Run: headless pygame with SDL's dummy video driver; simulated clock (each Clock.tick advances the game by its frame time, no real sleeping); random seed 0; keys injected as events and as key.get_pressed() state; mouse plan: one left click at the window centre at the start of phase 2, then a move to the lower-right quarter at the start of phase 3.
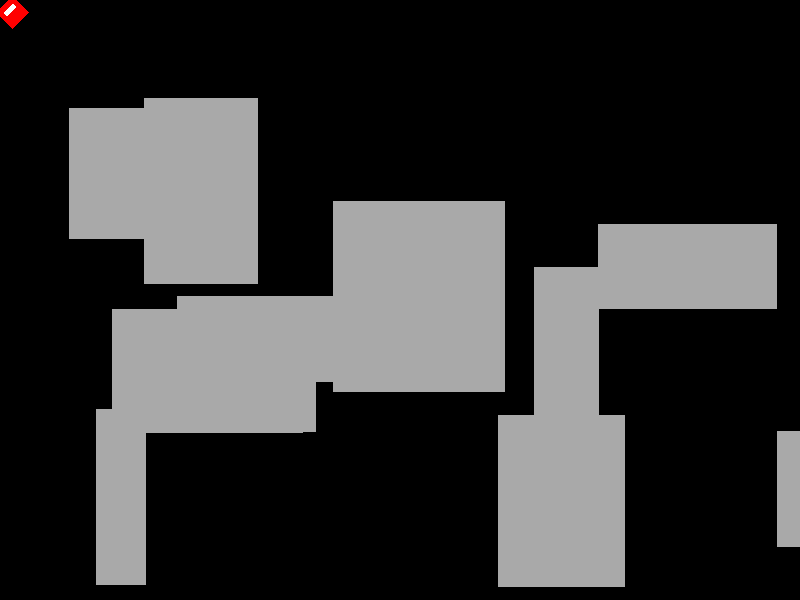
Frame 1 of 4 · flips 1–60 · no input
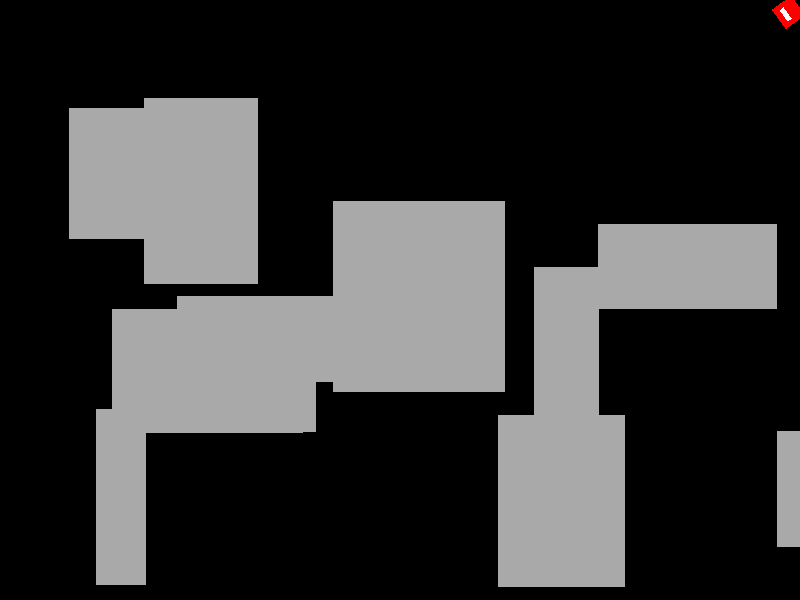
Frame 2 of 4 · flips 61–180 · clicked the window centre · tapped SPACE, RETURN · held RIGHT (→), D
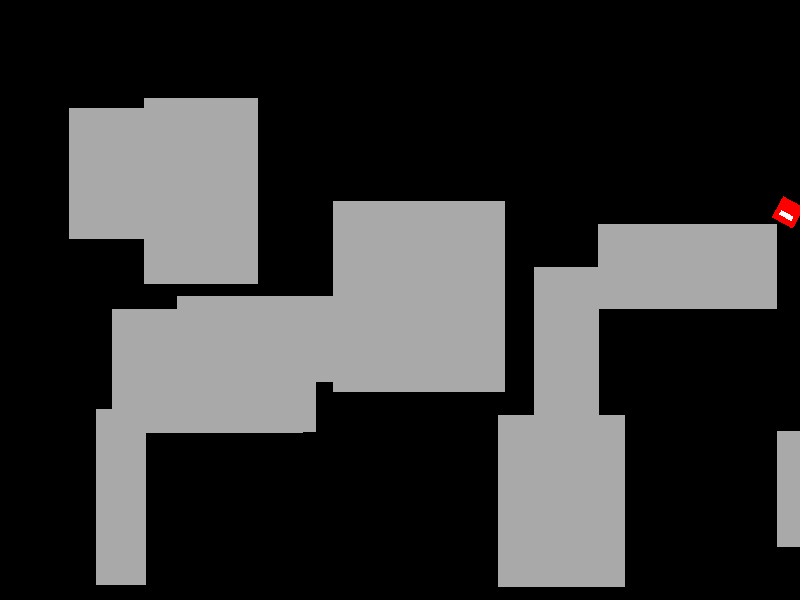
Frame 3 of 4 · flips 181–300 · moved the mouse to the lower-right quarter · held DOWN (↓), S
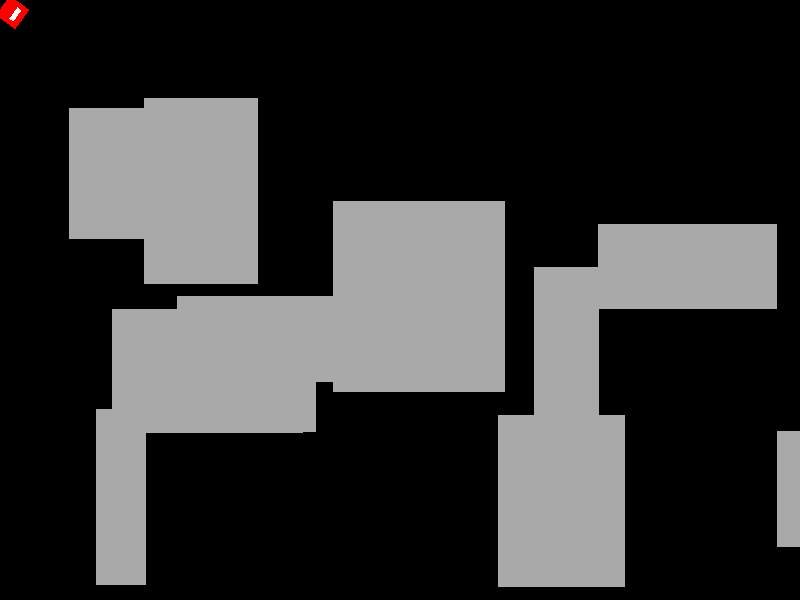
Frame 4 of 4 · flips 301–420 · held LEFT (←), A, UP (↑), W

The pygame program that drew these frames:

import math
import pygame
import random
from pygame.locals import (
    K_w,
    K_s,
    K_a,
    K_d,
    K_ESCAPE,
    KEYDOWN,
    QUIT,
)


class Enemy(pygame.sprite.Sprite):
    def __init__(self, player):
        super(Enemy, self).__init__()
        self.angle = (player.angle + 90) * math.pi / 180
        self.rectangle = pygame.Surface((10, 10), pygame.SRCALPHA)
        self.rectangle.fill(pygame.Color('white'))
        self.rect = self.rectangle.get_rect()
        self.rect.move_ip(int(player.rect.centerx + 20 * math.cos(self.angle)),
                          int(player.rect.centery - 20 * math.sin(self.angle)))
        self.rot_image = self.rectangle
        self.rot_image_rect = self.rot_image.get_rect(center=self.rect.center)
        self.bullet_speed = 12

    def update(self):
        self.rect.move_ip(math.cos(self.angle) * self.bullet_speed, math.sin(self.angle) * -self.bullet_speed)
        self.rot_image_rect = self.rot_image.get_rect(center=self.rect.center)


class Player(pygame.sprite.Sprite):
    def __init__(self):
        super(Player, self).__init__()
        self.mouse = pygame
        self.rectangle = pygame.Surface((24, 24), pygame.SRCALPHA)
        self.rectangle.fill(pygame.Color('red'))
        self.rectangle.fill(pygame.Color('white'), (5, 6, 14, 5))
        self.rect = self.rectangle.get_rect()
        self.rot_image = self.rectangle
        self.rot_image_rect = self.rot_image.get_rect(center=self.rect.center)
        self.angle = 0
        self.speed = 8
        self.firing_speed = 15
        self.fire_wait = 120

    def mov(self, walls):
        mouse = pygame.mouse.get_pressed(3)
        val = "successful"
        pressed_keys = pygame.key.get_pressed()
        if pressed_keys[K_w] and not self.rect.top - self.rect.height / 3 < 0:
            self.rect.move_ip(0, -self.speed)
            if pygame.sprite.spritecollideany(self, walls):
                self.rect.move_ip(0, self.speed)
        if pressed_keys[K_s] and not self.rect.bottom + self.rect.height / 3 > SCREEN_HEIGHT:
            self.rect.move_ip(0, self.speed)
            if pygame.sprite.spritecollideany(self, walls):
                self.rect.move_ip(0, -self.speed)
        if pressed_keys[K_a] and not (self.rect.left - self.rect.width / 3 < 0):
            self.rect.move_ip(-self.speed, 0)
            if pygame.sprite.spritecollideany(self, walls):
                self.rect.move_ip(self.speed, 0)
        if pressed_keys[K_d] and not (self.rect.right + self.rect.width / 3 > SCREEN_WIDTH):
            self.rect.move_ip(self.speed, 0)
            if pygame.sprite.spritecollideany(self, walls):
                self.rect.move_ip(-self.speed, 0)
        if mouse[0] and self.fire_wait <= 0:
            val = self.fire()
            self.fire_wait = 60
        if pressed_keys[pygame.K_p]:
            self.teleport(walls)

        """if self.rect.left < 0 or pygame.sprite.spritecollideany(self, walls):
            self.rect.center = (self.rect.width / 2, self.rect.y + self.rect.height / 2)
        if self.rect.right > SCREEN_WIDTH - self.rect.width / 2 or pygame.sprite.spritecollideany(self, walls):
            self.rect.center = (SCREEN_WIDTH - self.rect.width - 1, self.rect.y + self.rect.height / 2)
        if self.rect.top < 0 or pygame.sprite.spritecollideany(self, walls):
            self.rect.center = (self.rect.x + self.rect.width / 2, self.rect.height / 2)
        if self.rect.bottom > SCREEN_HEIGHT - self.rect.height / 2 or pygame.sprite.spritecollideany(self, walls):
            self.rect.center = (self.rect.x + self.rect.width / 2, SCREEN_HEIGHT - self.rect.height + 1)"""

        if self.fire_wait > 0:
            self.fire_wait -= self.firing_speed

        return val

    def teleport(self, walls):
        self.rect.center = (random.randint(1, 801), random.randint(1, 601))
        print(self.rect)
        if pygame.sprite.spritecollideany(self, walls):
            self.teleport(walls)

    def fire(self):
        new_enemy = Enemy(self)
        return new_enemy

    def set_directangleion(self):
        mx, my = pygame.mouse.get_pos()
        dx, dy = mx - self.rect.centerx, my - self.rect.centery
        self.angle = math.degrees(math.atan2(-dy, dx)) - 90

        self.rot_image = pygame.transform.rotate(self.rectangle, self.angle)
        self.rot_image_rect = self.rot_image.get_rect(center=self.rect.center)


class Walls(pygame.sprite.Sprite):
    def __init__(self):
        super(Walls, self).__init__()
        self.center = (random.randint(1, 801), random.randint(1, 601))
        self.size = (random.randint(50, 201), random.randint(50, 201))
        self.angle = random.randint(0, 4) * 90
        self.rectangle = pygame.Surface(self.size, pygame.SRCALPHA)
        self.rectangle.fill(pygame.Color('dark gray'))
        self.rect = self.rectangle.get_rect()
        self.rect.move_ip(self.center)
        self.rectangle = pygame.transform.rotate(self.rectangle, self.angle)
        self.rect = self.rectangle.get_rect(center=self.rect.center)


pygame.init()

SCREEN_WIDTH = 800
SCREEN_HEIGHT = 600
screen = pygame.display.set_mode((SCREEN_WIDTH, SCREEN_HEIGHT))

clock = pygame.time.Clock()


def main():
    player = Player()
    enemies = pygame.sprite.Group()
    all_sprites = pygame.sprite.Group()
    for i in range(random.randint(10, 15)):
        wall = Walls()
        all_sprites.add(wall)

    running = True

    while running:
        for event in pygame.event.get():
            if event.type == KEYDOWN:
                if event.key == K_ESCAPE:
                    running = False
                if event.key == pygame.locals.K_q:
                    running = False
                    main()
            elif event.type == QUIT:
                running = False

        screen.fill((0, 0, 0))

        player.set_directangleion()
        val = player.mov(all_sprites)
        if val != "successful":
            enemies.add(val)
            # all_sprites.append(val)
        enemies.update()

        for entity in all_sprites:
            screen.blit(entity.rectangle, entity.rect.topleft)

        screen.blit(player.rot_image, player.rot_image_rect.topleft)

        for bullet in enemies:
            pygame.draw.circle(screen, (255, 255, 255), (bullet.rot_image_rect.x, bullet.rot_image_rect.y), 5)
            if pygame.sprite.spritecollideany(bullet, all_sprites):
                bullet.kill()

        if pygame.sprite.spritecollideany(player, enemies):
            player.kill()
            running = False

        pygame.display.flip()
        clock.tick(60)  # 60 frames per second


if __name__ == "__main__":
    main()
